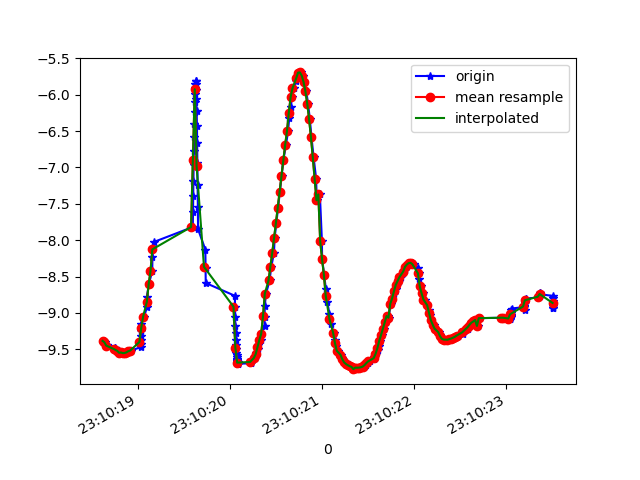

The file beside this chart, header and first rows:
1617837018639, 532662196163529, -9.384362, -2.0740857, 1.9162321
1617837018647, 532662215394299, -9.403, -1.968, 1.935
1617837018665, 532662234625069, -9.447, -1.886, 1.797
1617837018679, 532662253855839, -9.451, -1.837, 1.828
1617837018750, 532662273086609, -9.484, -1.767, 1.725
1617837018753, 532662292317379, -9.48, -1.753, 1.758
1617837018755, 532662311548149, -9.507, -1.7, 1.666
1617837018757, 532662330778919, -9.508, -1.738, 1.617
1617837018796, 532662350009689, -9.522, -1.689, 1.586
1617837018812, 532662369240459, -9.548, -1.683, 1.429
1617837018826, 532662388471229, -9.543, -1.66, 1.486
1617837018856, 532662407830749, -9.562, -1.65, 1.373
1617837018858, 532662427061519, -9.544, -1.672, 1.469
1617837018877, 532662446292289, -9.55, -1.702, 1.391
1617837018894, 532662465523059, -9.541, -1.794, 1.336
1617837018907, 532662484753829, -9.526, -1.868, 1.346
1617837018926, 532662503984599, -9.517, -1.973, 1.254
1617837019032, 532662523215369, -9.472, -2.115, 1.36
1617837019034, 532662542446139, -9.429, -2.278, 1.391
1617837019036, 532662561676909, -9.378, -2.474, 1.404
1617837019038, 532662580907679, -9.318, -2.696, 1.394
1617837019040, 532662600138449, -9.245, -2.934, 1.398
1617837019042, 532662619369219, -9.157, -3.19, 1.42
1617837019072, 532662638599989, -9.05, -3.468, 1.451
1617837019100, 532662657830759, -8.923, -3.77, 1.485
1617837019102, 532662677061529, -8.775, -4.092, 1.511
1617837019121, 532662696292299, -8.608, -4.426, 1.533
1617837019159, 532662715523069, -8.426, -4.758, 1.553
1617837019161, 532662734753839, -8.228, -5.081, 1.59
1617837019175, 532662753984609, -8.025, -5.378, 1.646
1617837019599, 532662773215379, -7.819, -5.649, 1.73
1617837019601, 532662792446149, -7.608, -5.897, 1.837
1617837019604, 532662811676919, -7.397, -6.128, 1.941
1617837019606, 532662830907689, -7.183, -6.349, 2.032
1617837019608, 532662850138459, -6.972, -6.556, 2.111
1617837019610, 532662869369229, -6.768, -6.745, 2.175
1617837019613, 532662888599999, -6.577, -6.914, 2.229
1617837019616, 532662907830769, -6.399, -7.064, 2.278
1617837019618, 532662927061539, -6.239, -7.192, 2.322
1617837019620, 532662946292309, -6.103, -7.295, 2.36
1617837019623, 532662965523079, -5.992, -7.376, 2.393
1617837019625, 532662984753849, -5.907, -7.437, 2.417
1617837019628, 532663003984619, -5.848, -7.48, 2.427
1617837019630, 532663023215389, -5.815, -7.507, 2.423
1617837019632, 532663042446159, -5.815, -7.513, 2.403
1617837019634, 532663061676929, -5.854, -7.493, 2.373
1617837019636, 532663080907699, -5.936, -7.44, 2.335
1617837019638, 532663100138469, -6.061, -7.354, 2.286
1617837019641, 532663119369239, -6.225, -7.235, 2.226
1617837019644, 532663138600009, -6.427, -7.079, 2.151
1617837019646, 532663157830779, -6.668, -6.882, 2.053
1617837019648, 532663177061549, -6.943, -6.643, 1.927
1617837019651, 532663196292319, -7.236, -6.365, 1.781
1617837019654, 532663215523089, -7.544, -6.043, 1.618
1617837019656, 532663234753859, -7.849, -5.682, 1.462
1617837019735, 532663253984629, -8.13, -5.307, 1.33
1617837019737, 532663273215399, -8.38, -4.931, 1.222
1617837019739, 532663292446169, -8.589, -4.581, 1.136
1617837020055, 532663311676939, -8.764, -4.254, 1.064
1617837020057, 532663330907709, -8.92, -3.934, 1.002
1617837020058, 532663350138479, -9.058, -3.622, 0.9339
... 192 more rows
